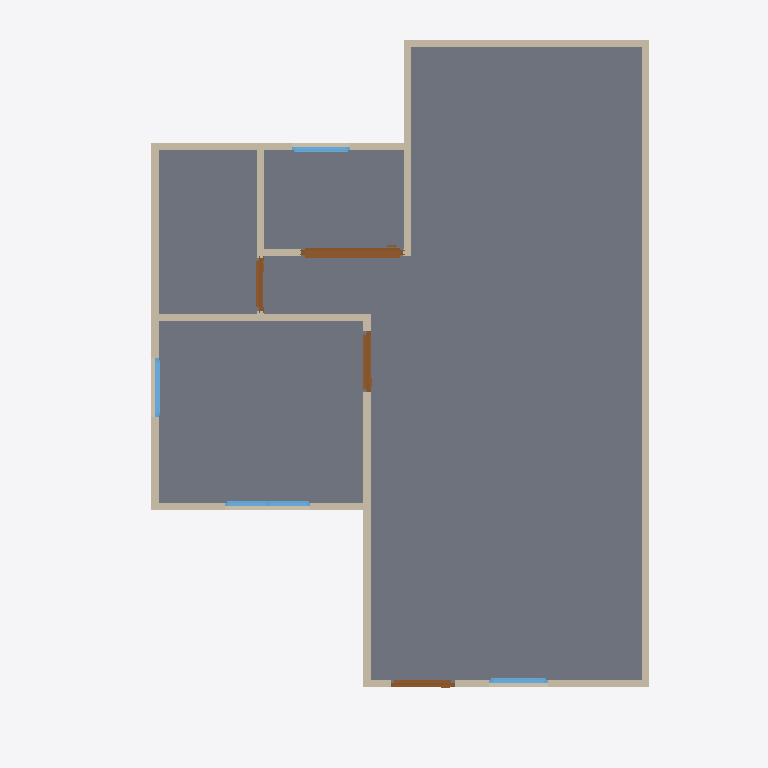
Plan cut of the same IFC building model at storey 'GF' (level 0.00 m, cut at 1.40 m), seen from above with north up, elements coloured by IFC class: 13 walls (beige), 4 doors (brown), 4 windows (light blue), 1 slab (grey). Cut surfaces are drawn darker.
Extent 10.0 m × 10.0 m × 7.1 m (x, y, z). Storeys (3): GF at 0.00 m; 2F at 3.00 m; Roof at 6.00 m. Elements (50): 27 IfcWall, 10 IfcDoor, 9 IfcWindow, 3 IfcSlab, 1 IfcRoof.

HEADER;
FILE_DESCRIPTION(('ViewDefinition[DesignTransferView]'),'2;1');
FILE_NAME('s03-activity.ifc','2026-09-30T20:27:18+08:00',(''),(''),'IfcOpenShell 0.8.5-post1','Bonsai 0.8.5-post1','Nobody');
FILE_SCHEMA(('IFC4'));
ENDSEC;
DATA;
#1=IFCPROJECT('0EnnPnGUP1CuOR2jRsOWwT',$,'My Project',$,$,$,$,(#10,#22),#5);
#27=IFCSITE('3r5uNcmM54IxVOi8ruteds',$,'My Site',$,$,#50,$,$,$,$,$,$,$,$);
#33=IFCBUILDING('3fDyOO3Ob1DvcpT30ZGDDE',$,'My Building',$,$,#56,$,$,$,$,$,$);
#39=IFCBUILDINGSTOREY('3CjgUt6AnAtO9p2ayV5l9h',$,'2F',$,$,#6195,$,$,$,$);
#63=IFCBUILDINGSTOREY('00pvrCxAfCXxhqoR29UlTK',$,'GF',$,$,#79,$,$,$,$);
#10660=IFCBUILDINGSTOREY('1HjR3sVPX4QRPEKmjfimIM',$,'Roof',$,$,#10681,$,$,$,$);
#2113=IFCSLAB('3a$yN7PETEsfOYos1wFB9I',$,'Slab',$,$,#2121,#2128,$,$);
#580=IFCWALL('35XWLr74z2MuAiO4QCJNqK',$,'Wall',$,$,#591,#586,$,$);
#680=IFCWALL('1uu8iLCrn859JLNLc857wb',$,'Wall',$,$,#955,#686,$,$);
#605=IFCWALL('2e$iwTQL9DtBqzVh9ldKR9',$,'Wall',$,$,#864,#611,$,$);
#655=IFCWALL('0jLBKz3LD4dO1JZLvB6Ymg',$,'Wall',$,$,#666,#661,$,$);
#1058=IFCWALL('07xrHg1fT28wCh_XJ4IG$Q',$,'Wall',$,$,#1069,#1064,$,$);
#730=IFCWALL('2sTQcI0IXBJQZBPG1IBO7V',$,'Wall',$,$,#1019,#736,$,$);
#87=IFCWALL('1t0bJXADD1U9BmxnCP3C6U',$,'Wall',$,$,#2056,#95,$,$);
#705=IFCWALL('2uVDI5hA556BxIKecWH7Rn',$,'Wall',$,$,#987,#711,$,$);
#4350=IFCDOOR('3rNxziyLH719L1$HL0POWk',$,'Door',$,$,#4868,#4360,$,2.0,1.4311193227767944,$,.SLIDING_TO_RIGHT.,$);
#1033=IFCWALL('1JdgexMGHFK8QA$Yh1Fscw',$,'Wall',$,$,#1044,#1039,$,$);
#1163=IFCWALL('3ssqzb2Lb7XutMOTeZG8cM',$,'Wall',$,$,#1205,#1169,$,$);
#630=IFCWALL('3ff$FZQwv8Cun15CcbR76a',$,'Wall',$,$,#896,#636,$,$);
#1774=IFCWALL('2bsaq_Ke1DKflGToAnkRKN',$,'Wall',$,$,#1992,#1780,$,$);
#2432=IFCDOOR('2vPOYkLSr8rBMFvg4FIYc8',$,'Door',$,$,#4241,#2441,$,2.0,0.8625228404998779,$,.SINGLE_SWING_RIGHT.,$);
#2244=IFCDOOR('0$6HzzUcT25RRo90DSoS1N',$,'Door',$,$,#2501,#2253,$,2.0,0.8999999761581421,$,$,$);
#5324=IFCWINDOW('3B53Gj_Zv2cAljD36IS9Yb',$,'Window',$,$,#5782,#5334,$,0.8999999761581421,1.1972014904022217,$,.DOUBLE_PANEL_VERTICAL.,$);
#3137=IFCDOOR('0c6iPgrS17PRt_bEs6Wc3x',$,'Door',$,$,#4011,#3147,$,2.0,0.7437721490859985,$,.SINGLE_SWING_LEFT.,$);
#5948=IFCWINDOW('0v6jktbjn3Chxzi4btgyOi',$,'Window',$,$,#6304,#5958,$,0.8999999761581421,0.8182107210159302,$,$,$);
#1799=IFCWALL('0Nl3vK7qr5cAIKrn7zkLue',$,'Wall',$,$,#2024,#1805,$,$);
#4950=IFCWINDOW('2LpdPPNcHF8h3c$JTUnCMI',$,'Window',$,$,#5242,#4960,$,0.8999999761581421,0.8182107210159302,$,.SINGLE_PANEL.,$);
#6110=IFCWINDOW('3$3KHZTbr7Y8IN9r30wb_u',$,'Window',$,$,#6309,#6120,$,0.8999999761581421,0.8182107210159302,$,$,$);
ENDSEC;
